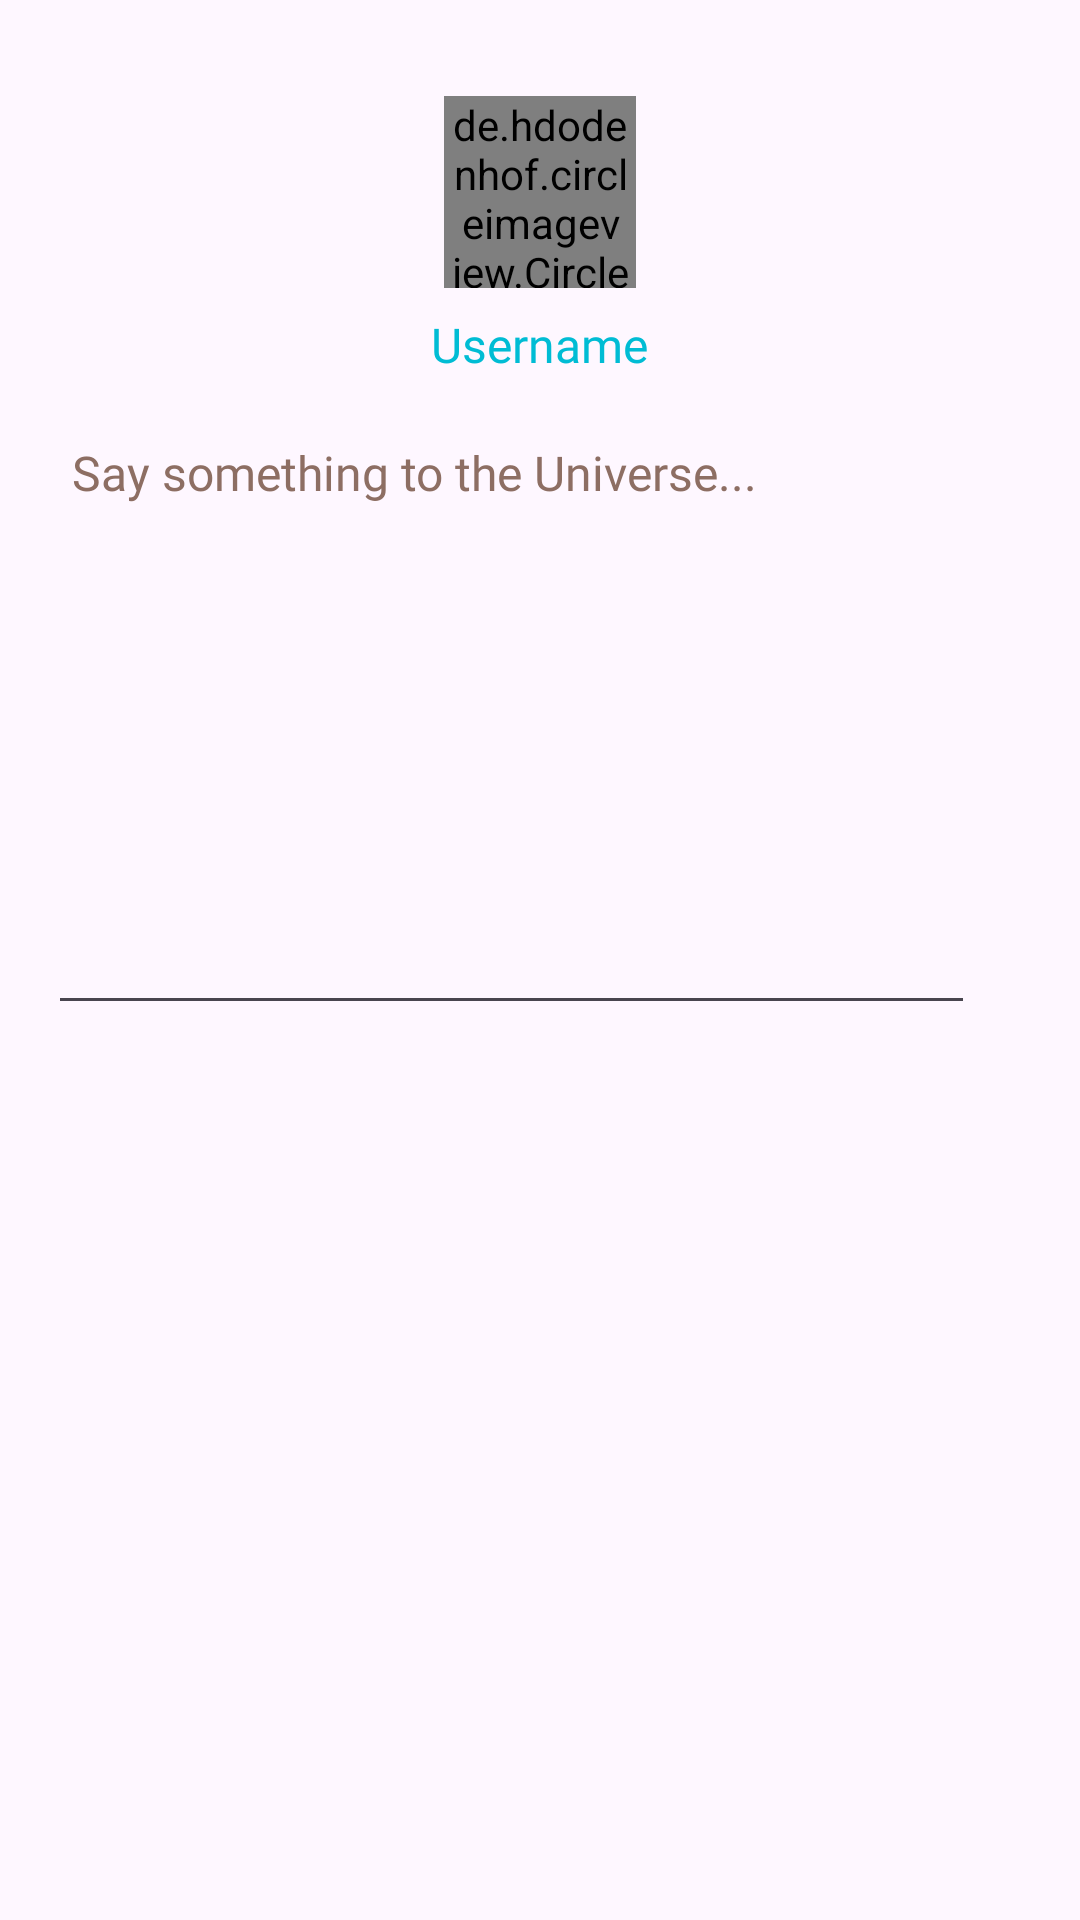

This screen was rendered from an Android layout file. Write that file and the resources it references.
<!-- AndroidManifest.xml: application theme Theme.MUniverse -->
<!-- res/layout/fragment_add.xml -->
<?xml version="1.0" encoding="utf-8"?>
<RelativeLayout
    xmlns:android="http://schemas.android.com/apk/res/android"
    xmlns:app="http://schemas.android.com/apk/res-auto"
    xmlns:tools="http://schemas.android.com/tools"
    android:layout_width="match_parent"
    android:layout_height="match_parent"
    android:padding="16dp"
    tools:context=".AddFragment">

    
    <de.hdodenhof.circleimageview.CircleImageView
        android:id="@+id/profileImageView"
        android:layout_width="64dp"
        android:layout_height="64dp"
        android:layout_centerHorizontal="true"
        android:layout_marginTop="16dp"
        android:src="@drawable/ic_profile2"
        app:civ_border_color="@color/main_blue"
        app:civ_border_width="2dp"
        tools:ignore="ContentDescription,ImageContrastCheck" />

    
    <TextView
        android:id="@+id/usernameTV"
        android:layout_width="wrap_content"
        android:layout_height="wrap_content"
        android:layout_below="@id/profileImageView"
        android:layout_centerHorizontal="true"
        android:layout_marginTop="8dp"
        android:text="Username"
        android:fontFamily="@font/convergences"
        android:textColor="@color/main_blue"
        android:textSize="16sp"
        tools:ignore="HardcodedText" />



    
    <EditText
        android:id="@+id/pdes"
        android:layout_width="309dp"
        android:layout_height="203dp"
        android:layout_below="@id/usernameTV"
        android:layout_marginTop="13dp"
        android:fontFamily="@font/convergences"
        android:gravity="start"
        android:hint="Say something to the Universe..."
        android:inputType="textMultiLine"
        android:minLines="3"
        android:padding="8dp"
        android:textColorHint="#8D6E63"
        android:textSize="16sp"
        tools:ignore="Autofill" />

    

    <ImageButton
        android:id="@+id/imagep"
        android:layout_width="wrap_content"
        android:layout_height="wrap_content"
        android:layout_below="@id/pdes"
        android:layout_alignEnd="@id/pdes"

        android:layout_marginTop="-51dp"
        android:layout_marginEnd="-78dp"
        android:src="@drawable/ic_gallery"
        tools:ignore="ContentDescription,ImageContrastCheck,SpeakableTextPresentCheck" />

    
    <ImageView
        android:id="@+id/chosenImageView"
        android:layout_width="250dp"
        android:layout_height="250dp"
        android:layout_below="@id/imagep"
        android:layout_centerHorizontal="true"
        android:layout_marginTop="16dp"
        android:visibility="visible" />

    
    <Button
        android:id="@+id/pupload"
        android:layout_width="wrap_content"
        android:layout_height="wrap_content"
        android:layout_below="@id/chosenImageView"
        android:layout_marginTop="16dp"
        android:text="@string/post"
        android:fontFamily="@font/convergences"
        android:padding="8dp"
        android:textColor="#FFFFFF"
        android:layout_centerHorizontal="true" />


</RelativeLayout>
<!-- resources referenced by this layout -->
<resources>
  <color name="main_blue">#00BCD4</color>
  <!-- drawable ic_gallery: png bitmap (drawable, 285 bytes) -->
  <!-- drawable ic_profile2 (drawable) -->
  <vector android:height="24dp" android:tint="#02BDD4"
      android:viewportHeight="24" android:viewportWidth="24"
      android:width="24dp" xmlns:android="http://schemas.android.com/apk/res/android">
      <path android:fillColor="@android:color/white" android:pathData="M12,2C6.48,2 2,6.48 2,12s4.48,10 10,10s10,-4.48 10,-10S17.52,2 12,2zM12,6c1.93,0 3.5,1.57 3.5,3.5S13.93,13 12,13s-3.5,-1.57 -3.5,-3.5S10.07,6 12,6zM12,20c-2.03,0 -4.43,-0.82 -6.14,-2.88C7.55,15.8 9.68,15 12,15s4.45,0.8 6.14,2.12C16.43,19.18 14.03,20 12,20z"/>
  </vector>
  <string name="post">Post</string>
  <style name="Theme.MUniverse" parent="Base.Theme.MUniverse" />
  <style name="Base.Theme.MUniverse" parent="Theme.Material3.DayNight.NoActionBar">
          
          
      </style>
</resources>
